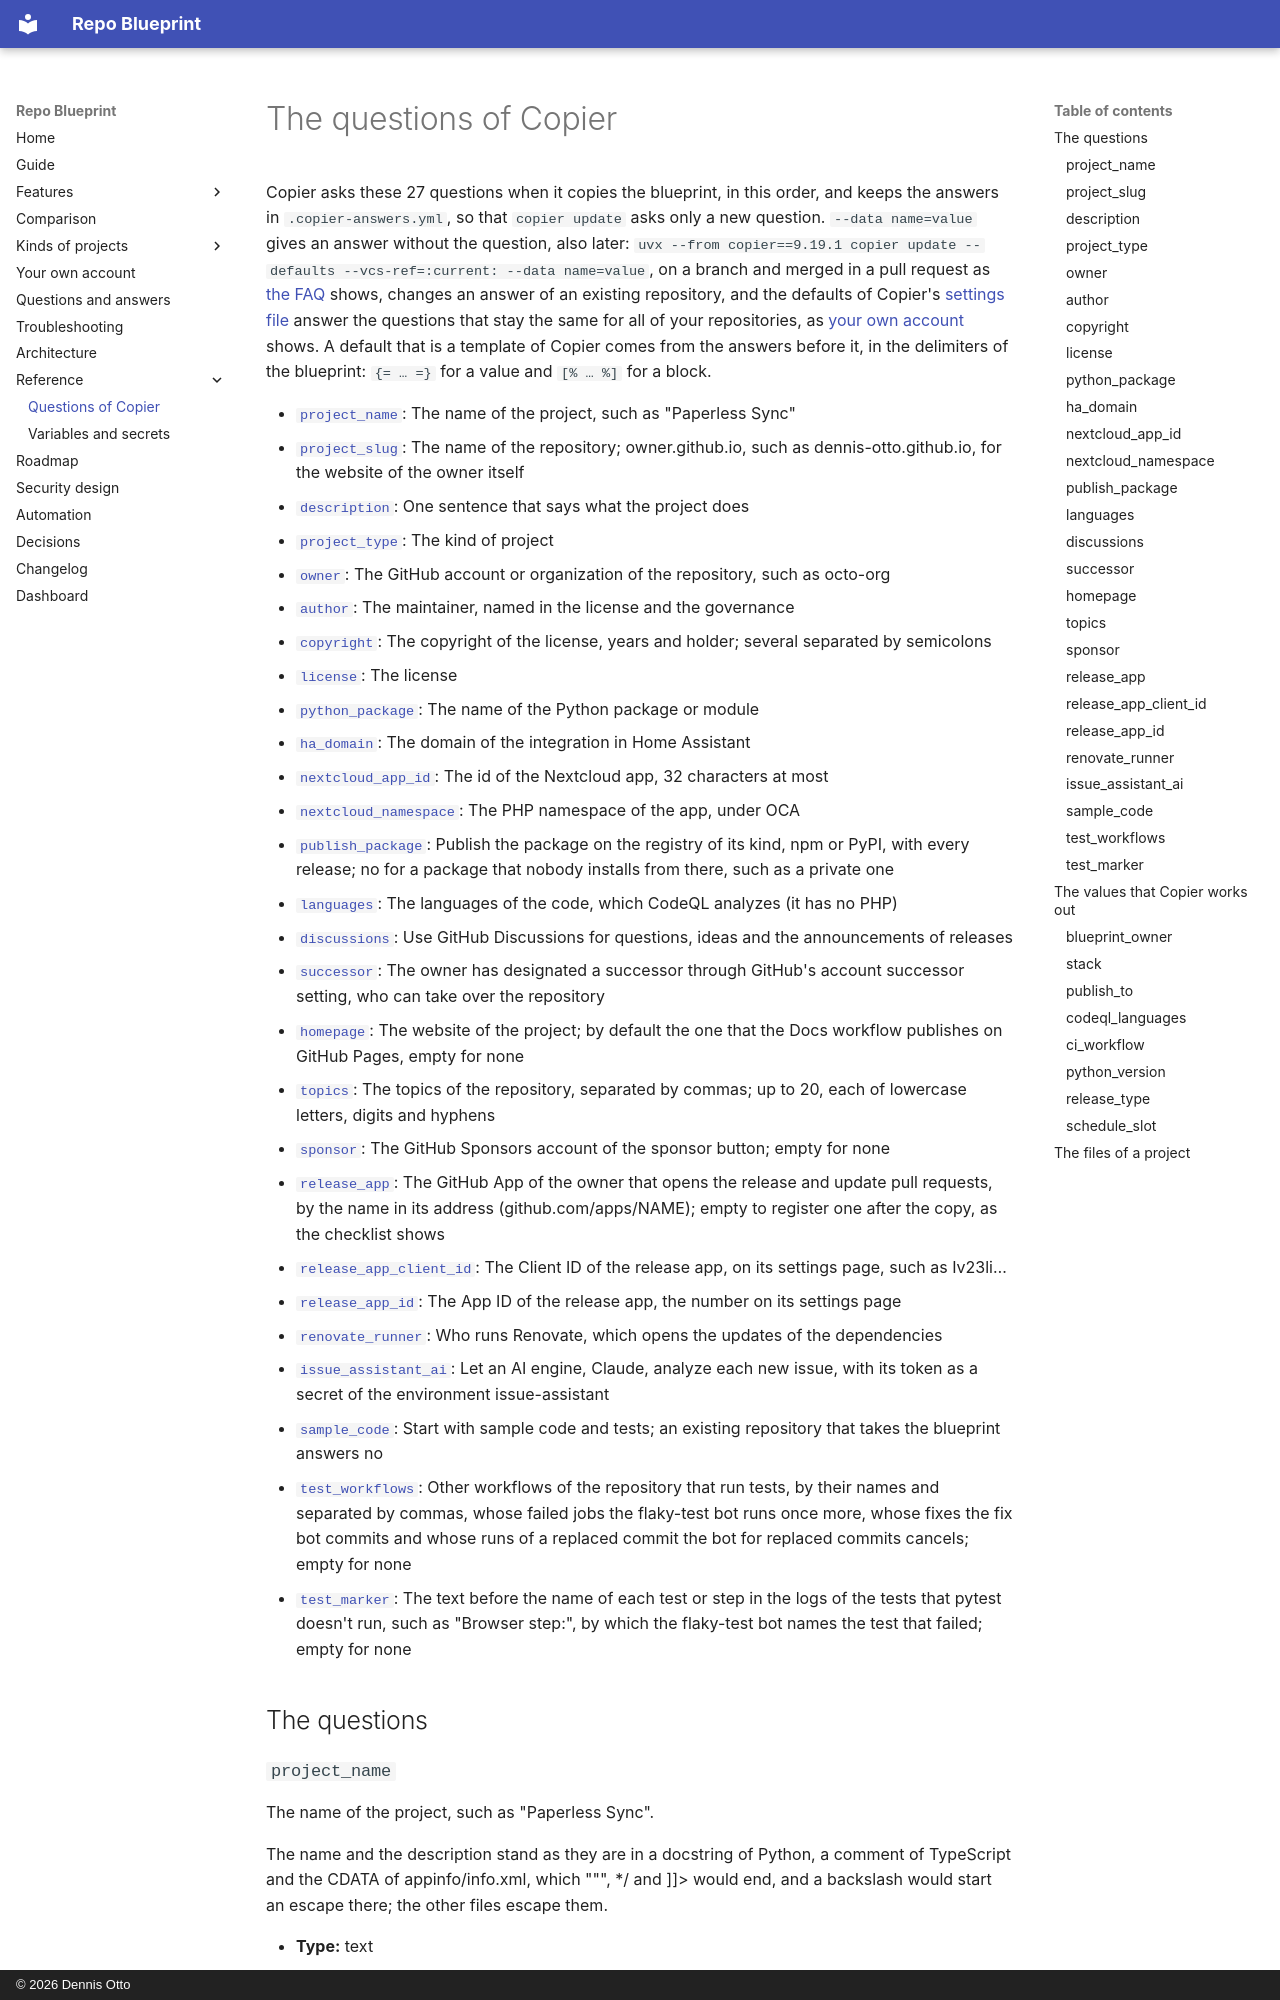

repository: Dennis-Otto/repo-blueprint · page: reference/questions/index.html · generator: mkdocs · copyright: © 2026 Dennis Otto

---
description: Every question of the Copier template of Repo Blueprint, with its default, when Copier asks it and the answers it refuses, the values worked out from the answers and the files that belong to a project.
---
